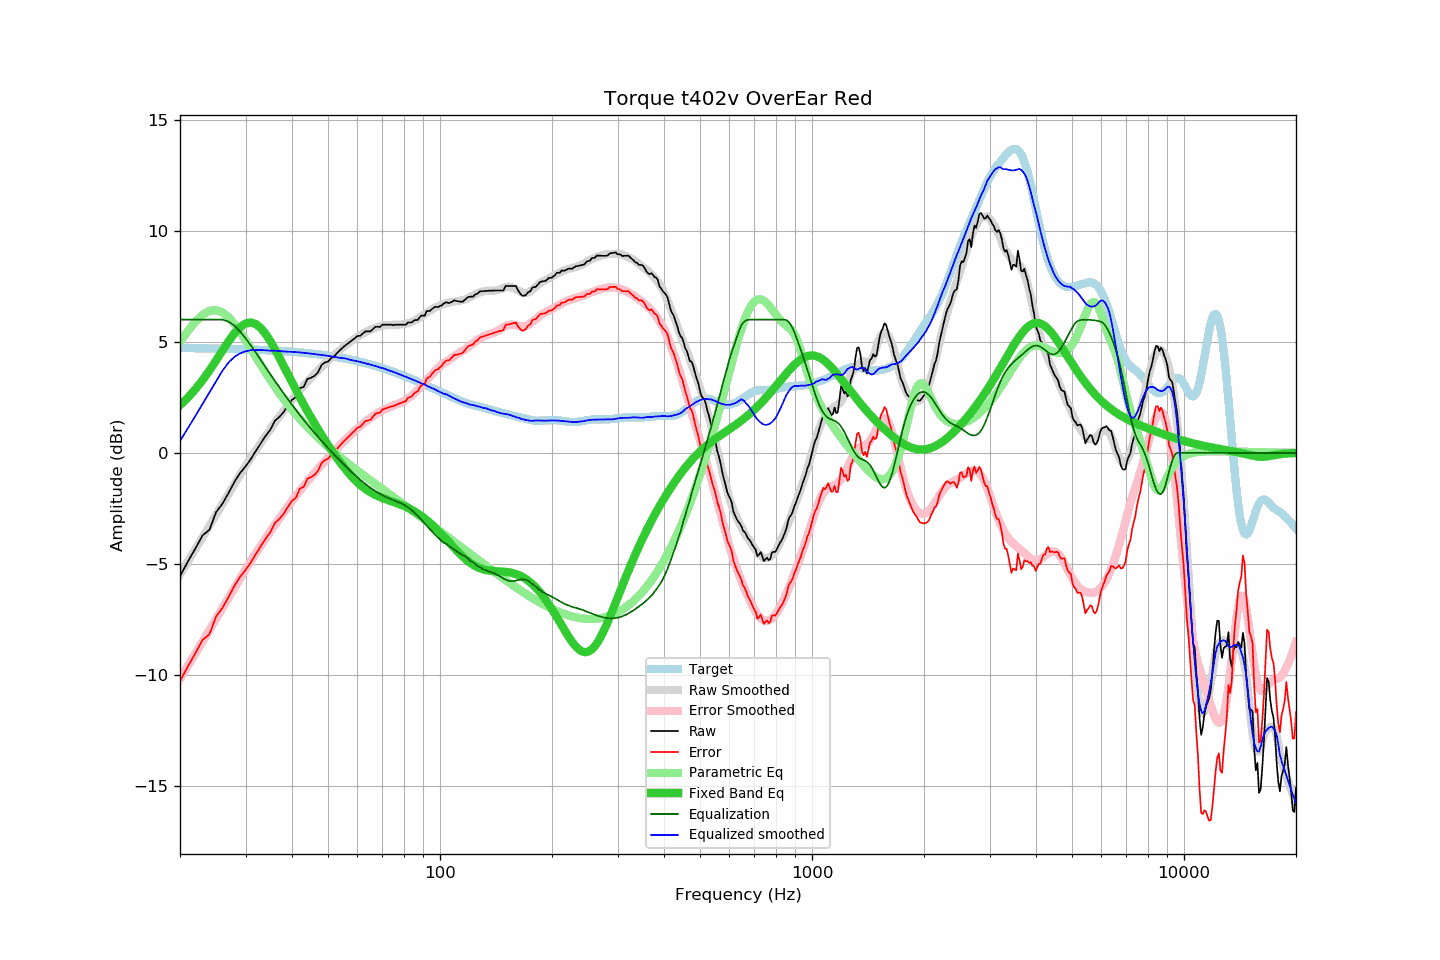

Data behind this chart, as committed beside it:
frequency, raw, error, smoothed, error_smoothed, equalization, parametric_eq, equalized_raw, equalized_smoothed, target
20, -5.55, -10.27, -5.47, -10.16, 6.00, 2.15, 0.45, 0.53, 4.72
21, -4.89, -9.61, -4.89, -9.59, 6.00, 2.49, 1.11, 1.11, 4.72
22, -4.30, -9.01, -4.33, -9.03, 6.00, 2.87, 1.70, 1.67, 4.71
23, -3.71, -8.42, -3.80, -8.49, 6.00, 3.28, 2.29, 2.20, 4.71
24, -3.46, -8.16, -3.28, -7.97, 6.00, 3.71, 2.54, 2.72, 4.70
25, -2.67, -7.37, -2.78, -7.47, 6.00, 4.16, 3.33, 3.22, 4.70
26, -2.29, -6.98, -2.30, -6.99, 6.00, 4.60, 3.71, 3.70, 4.69
27, -1.81, -6.49, -1.85, -6.52, 5.91, 5.02, 4.10, 4.07, 4.68
28, -1.31, -5.99, -1.41, -6.08, 5.73, 5.38, 4.42, 4.32, 4.68
29, -0.91, -5.58, -0.99, -5.65, 5.47, 5.66, 4.56, 4.48, 4.67
30, -0.61, -5.27, -0.59, -5.25, 5.16, 5.82, 4.55, 4.57, 4.66
31, -0.28, -4.93, -0.22, -4.87, 4.84, 5.87, 4.56, 4.62, 4.65
32, 0.10, -4.54, 0.12, -4.51, 4.51, 5.80, 4.61, 4.63, 4.64
33, 0.44, -4.19, 0.46, -4.17, 4.17, 5.61, 4.61, 4.63, 4.63
34, 0.77, -3.85, 0.78, -3.84, 3.84, 5.35, 4.61, 4.62, 4.62
35, 1.05, -3.56, 1.07, -3.53, 3.53, 5.02, 4.58, 4.60, 4.61
36, 1.45, -3.15, 1.36, -3.23, 3.23, 4.66, 4.68, 4.60, 4.60
37, 1.62, -2.97, 1.64, -2.95, 2.95, 4.29, 4.57, 4.59, 4.59
38, 1.84, -2.74, 1.89, -2.68, 2.68, 3.91, 4.52, 4.57, 4.58
39, 2.14, -2.42, 2.14, -2.42, 2.42, 3.54, 4.56, 4.55, 4.56
40, 2.39, -2.16, 2.38, -2.17, 2.17, 3.17, 4.56, 4.55, 4.55
41, 2.52, -2.02, 2.61, -1.93, 1.93, 2.83, 4.45, 4.54, 4.54
42, 2.92, -1.60, 2.82, -1.70, 1.70, 2.50, 4.62, 4.52, 4.52
43, 2.97, -1.54, 3.02, -1.49, 1.49, 2.18, 4.46, 4.51, 4.51
44, 3.33, -1.16, 3.21, -1.28, 1.28, 1.88, 4.61, 4.49, 4.49
45, 3.38, -1.09, 3.38, -1.08, 1.08, 1.59, 4.46, 4.47, 4.47
46, 3.47, -0.98, 3.55, -0.90, 0.90, 1.32, 4.37, 4.45, 4.45
47, 3.63, -0.81, 3.71, -0.72, 0.72, 1.06, 4.35, 4.43, 4.44
48, 3.95, -0.47, 3.87, -0.55, 0.55, 0.82, 4.50, 4.41, 4.42
49, 4.07, -0.33, 4.01, -0.38, 0.38, 0.58, 4.45, 4.39, 4.40
50, 4.11, -0.27, 4.15, -0.22, 0.22, 0.35, 4.33, 4.37, 4.38
51, 4.27, -0.08, 4.28, -0.07, 0.07, 0.14, 4.34, 4.35, 4.35
52, 4.36, 0.03, 4.40, 0.08, -0.08, -0.07, 4.28, 4.32, 4.33
53, 4.51, 0.20, 4.53, 0.23, -0.23, -0.26, 4.28, 4.30, 4.31
54, 4.64, 0.36, 4.64, 0.37, -0.37, -0.45, 4.27, 4.27, 4.28
55, 4.77, 0.51, 4.77, 0.50, -0.50, -0.62, 4.27, 4.26, 4.26
56, 4.87, 0.63, 4.87, 0.63, -0.63, -0.78, 4.24, 4.24, 4.24
57, 4.97, 0.76, 4.96, 0.76, -0.76, -0.94, 4.21, 4.20, 4.21
58, 5.07, 0.89, 5.05, 0.88, -0.88, -1.08, 4.19, 4.17, 4.18
59, 5.16, 1.00, 5.14, 0.99, -0.99, -1.21, 4.17, 4.15, 4.16
60, 5.26, 1.13, 5.23, 1.10, -1.10, -1.33, 4.16, 4.12, 4.13
61, 5.27, 1.17, 5.30, 1.21, -1.21, -1.44, 4.06, 4.09, 4.10
62, 5.37, 1.30, 5.37, 1.31, -1.31, -1.53, 4.06, 4.07, 4.07
63, 5.47, 1.43, 5.43, 1.40, -1.40, -1.62, 4.07, 4.03, 4.04
64, 5.47, 1.46, 5.49, 1.49, -1.49, -1.70, 3.98, 4.00, 4.01
65, 5.47, 1.49, 5.54, 1.57, -1.57, -1.77, 3.90, 3.97, 3.98
66, 5.57, 1.62, 5.59, 1.65, -1.65, -1.84, 3.92, 3.94, 3.95
67, 5.67, 1.75, 5.63, 1.72, -1.72, -1.89, 3.95, 3.91, 3.92
68, 5.68, 1.80, 5.67, 1.79, -1.79, -1.94, 3.89, 3.88, 3.88
69, 5.67, 1.82, 5.70, 1.85, -1.85, -1.99, 3.82, 3.85, 3.85
70, 5.77, 1.95, 5.72, 1.91, -1.91, -2.03, 3.86, 3.81, 3.82
71, 5.77, 1.99, 5.74, 1.96, -1.96, -2.07, 3.81, 3.78, 3.78
72, 5.77, 2.02, 5.75, 2.01, -2.01, -2.10, 3.76, 3.74, 3.75
73, 5.77, 2.05, 5.76, 2.05, -2.05, -2.14, 3.72, 3.71, 3.72
74, 5.77, 2.09, 5.77, 2.09, -2.09, -2.17, 3.68, 3.68, 3.68
75, 5.75, 2.10, 5.77, 2.13, -2.13, -2.21, 3.62, 3.64, 3.65
76, 5.77, 2.16, 5.77, 2.17, -2.17, -2.24, 3.60, 3.60, 3.61
77, 5.77, 2.20, 5.77, 2.21, -2.21, -2.28, 3.56, 3.57, 3.57
78, 5.77, 2.23, 5.78, 2.25, -2.25, -2.31, 3.52, 3.53, 3.54
79, 5.77, 2.27, 5.78, 2.29, -2.29, -2.35, 3.48, 3.49, 3.50
... 553 more rows
